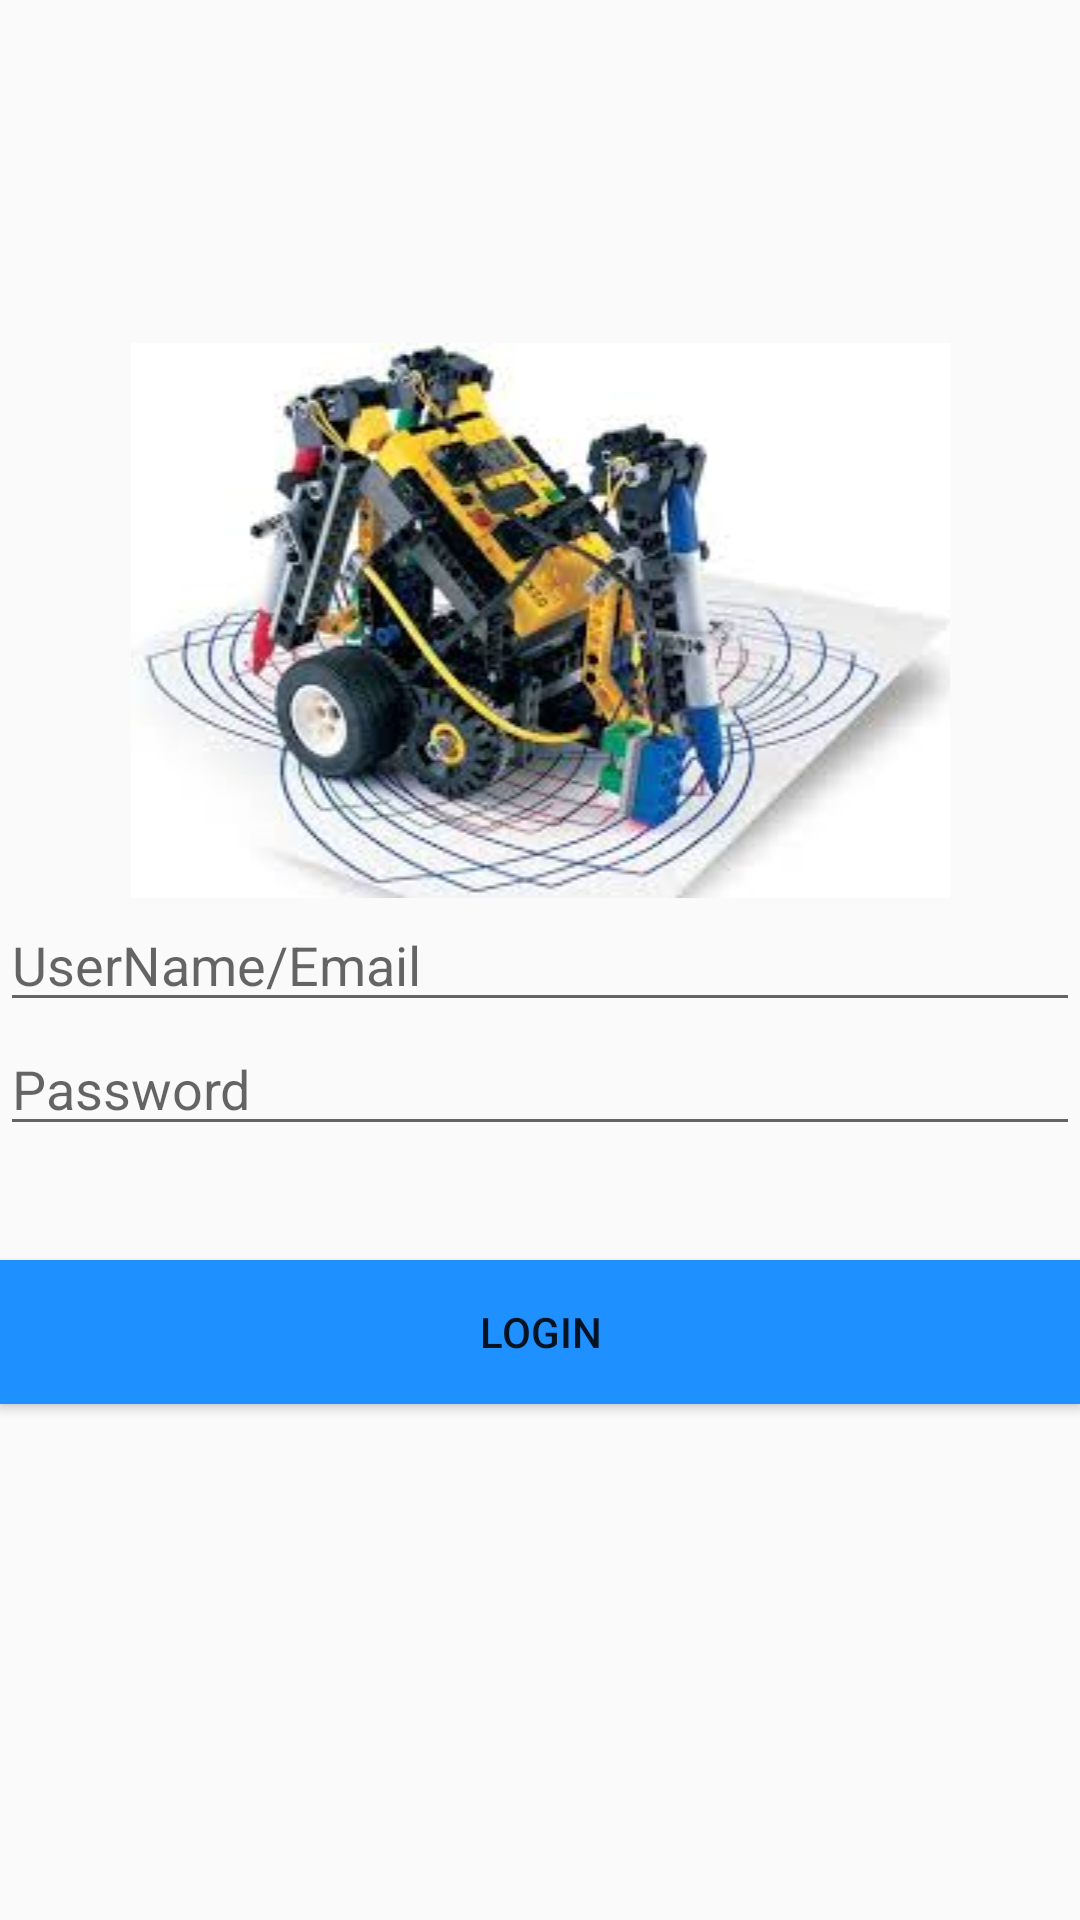

Write the Android layout XML for this screen, with the resource values it uses.
<!-- AndroidManifest.xml: application theme AppTheme -->
<!-- res/layout/login.xml -->
<?xml version="1.0" encoding="utf-8"?>
<RelativeLayout xmlns:android="http://schemas.android.com/apk/res/android"
    android:layout_width="match_parent" android:layout_height="match_parent">

    <ImageView
        android:layout_width="match_parent"
        android:layout_height="wrap_content"
        android:id="@+id/imageView"
        android:src="@drawable/index"
        android:layout_above="@+id/editText7"
        android:layout_alignParentLeft="true"
        android:layout_alignParentStart="true" />

    <EditText
        android:layout_width="match_parent"
        android:layout_height="wrap_content"
        android:inputType="textPersonName"
        android:hint="UserName/Email"
        android:ems="10"
        android:id="@+id/editText7"
        android:layout_centerVertical="true"
        android:layout_alignParentLeft="true"
        android:layout_alignParentStart="true" />

    <EditText
        android:layout_width="match_parent"
        android:layout_height="wrap_content"
        android:inputType="textPassword"
        android:ems="10"
        android:id="@+id/editText8"
        android:layout_below="@+id/editText7"
        android:layout_alignParentLeft="true"
        android:layout_alignParentStart="true"
        android:hint="Password" />

    <Button
        android:background="#1E90FF"
        android:layout_width="match_parent"
        android:layout_height="wrap_content"
        android:text="Login"
        android:id="@+id/login2"
        android:layout_below="@+id/editText8"
        android:layout_alignParentLeft="true"
        android:layout_alignParentStart="true"
        android:layout_marginTop="38dp" />
</RelativeLayout>
<!-- resources referenced by this layout -->
<resources>
  <!-- drawable index: png bitmap (drawable, 100185 bytes) -->
  <style name="AppTheme" parent="AppTheme.Base">
          
      </style>
  <style name="AppTheme.Base" parent="Theme.AppCompat.Light.DarkActionBar">
  
      </style>
</resources>
